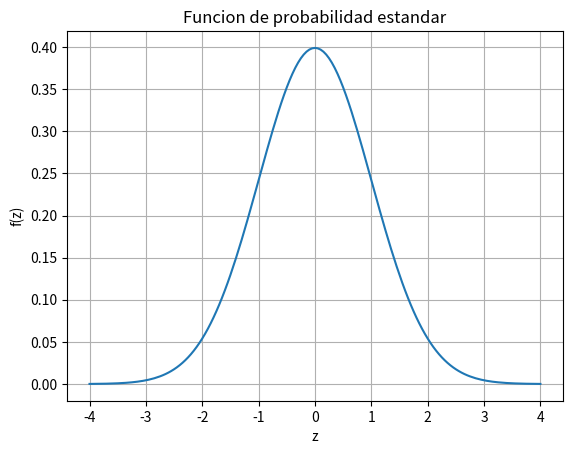
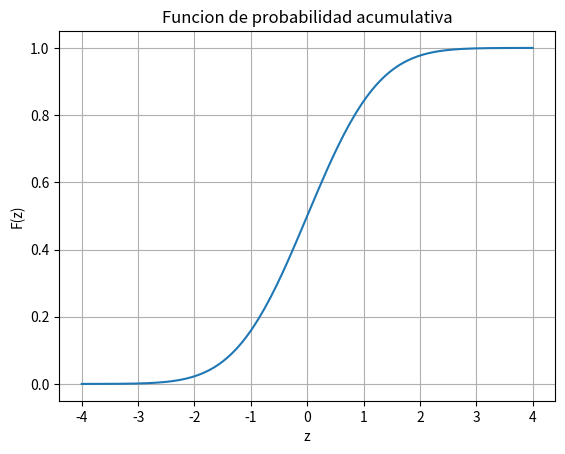

Python code for these plots, in order:
# -*- coding: utf-8 -*-
"""
Created on Tue Sep 27 09:02:45 2022

@author: b12s301e19
"""

import numpy as np
import pandas as pd
from scipy import stats
import seaborn as sns
import matplotlib.pyplot as plt

mu = 0
sigma = 1

Z = stats.norm(loc = mu, scale = sigma)

z = np.arange(-4,4.05,0.05)

# FDP
f = Z.pdf(z)

fig, ax1 = plt.subplots()
ax1.plot(z,f)
ax1.set(xlabel = "z",
       ylabel ="f(z)",
       title = "Funcion de probabilidad estandar"
       )
ax1.grid()


# FDA
F = Z.cdf(z)

fig, ax2 = plt.subplots()
ax2.plot(z,F)
ax2.set(xlabel = "z",
       ylabel ="F(z)",
       title = "Funcion de probabilidad acumulativa"
       )
ax2.grid()

# Preguntas de probabilidades

# P1 = P(z <= -1.25)
z1 = -1.25
P1 = Z.cdf(z1)  # P1 = F(z1)
print("P(z <= -1.25) =", P1)

# P2 = P(z => 0.81)
z2 = 0.81
P2 = 1 - Z.cdf(z2) # P2 = 1 - F(z2)
print("P(z => 0.81) =", P2)

# P3 = P(−1.25 < z < 0.81)
P3 = Z.cdf(z2) - Z.cdf(z1) # P3 = F(z2) - F(z1)
print("P(−1.25 < z < 0.81) =", P3)
